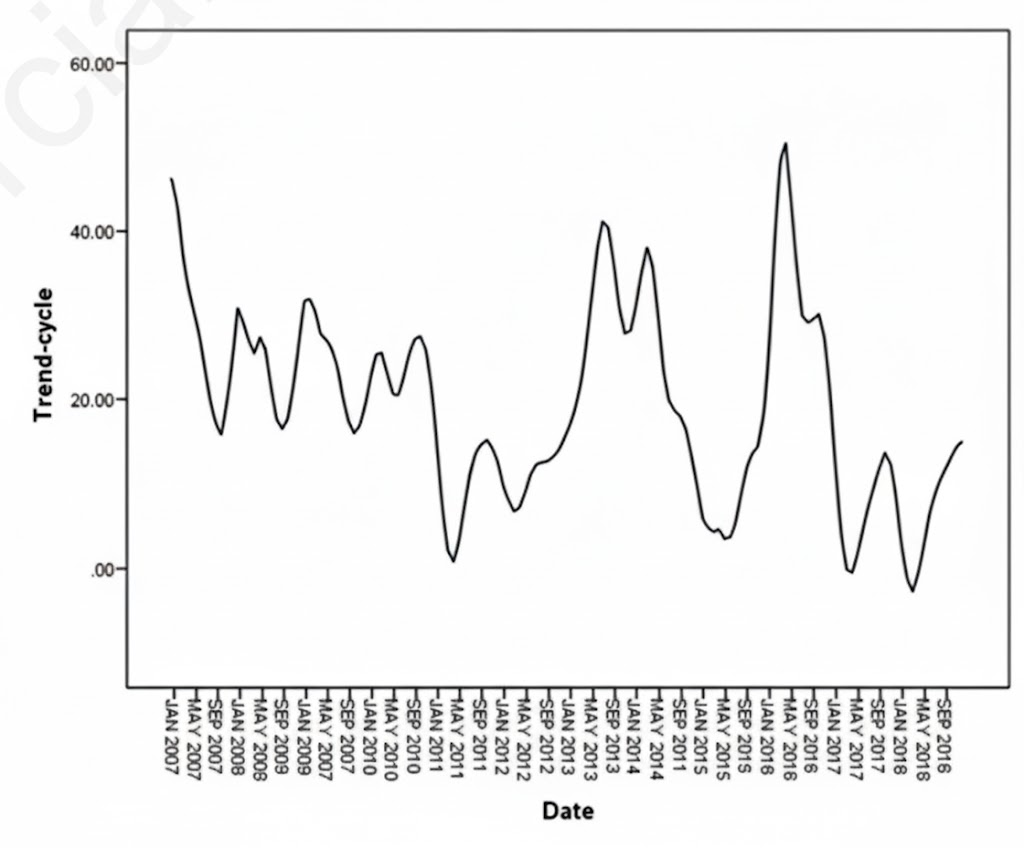

The file beside this chart, header and first rows:
X, Y
2019, 14.9
2019, 13.53
2019, 11.6
2018, 9.294
2018, 5.703
2018, 0.7129
2018, -2.139
2018, -2.851
2018, 0.6469
2018, 7.894
2018, 12.87
2018, 13.78
2018, 12.5
2018, 9.135
2017, 5.399
2017, 1.32
2017, -0.4752
2017, -0.198
2017, 5.347
2017, 16.92
2017, 26.89
2017, 30.06
2017, 29.97
2017, 29.29
2016, 31.79
2016, 41.66
2016, 49.07
2016, 50.49
2016, 49.44
2016, 50.48
2016, 41.04
2016, 25.53
2016, 16.22
2016, 14.61
2016, 13.62
2016, 12.59
2016, 10.73
2015, 6.086
2015, 3.683
2015, 3.683
2015, 3.564
2015, 4.304
2015, 4.515
2015, 4.436
2015, 5.571
2015, 10.22
2015, 15.05
2015, 17.91
2015, 19.21
2014, 19.84
2014, 23.04
2014, 31.74
2014, 37.66
2014, 38.02
2014, 34.32
2014, 29.25
2014, 28.28
2014, 27.92
2014, 28.48
2014, 33.58
... 81 more rows
